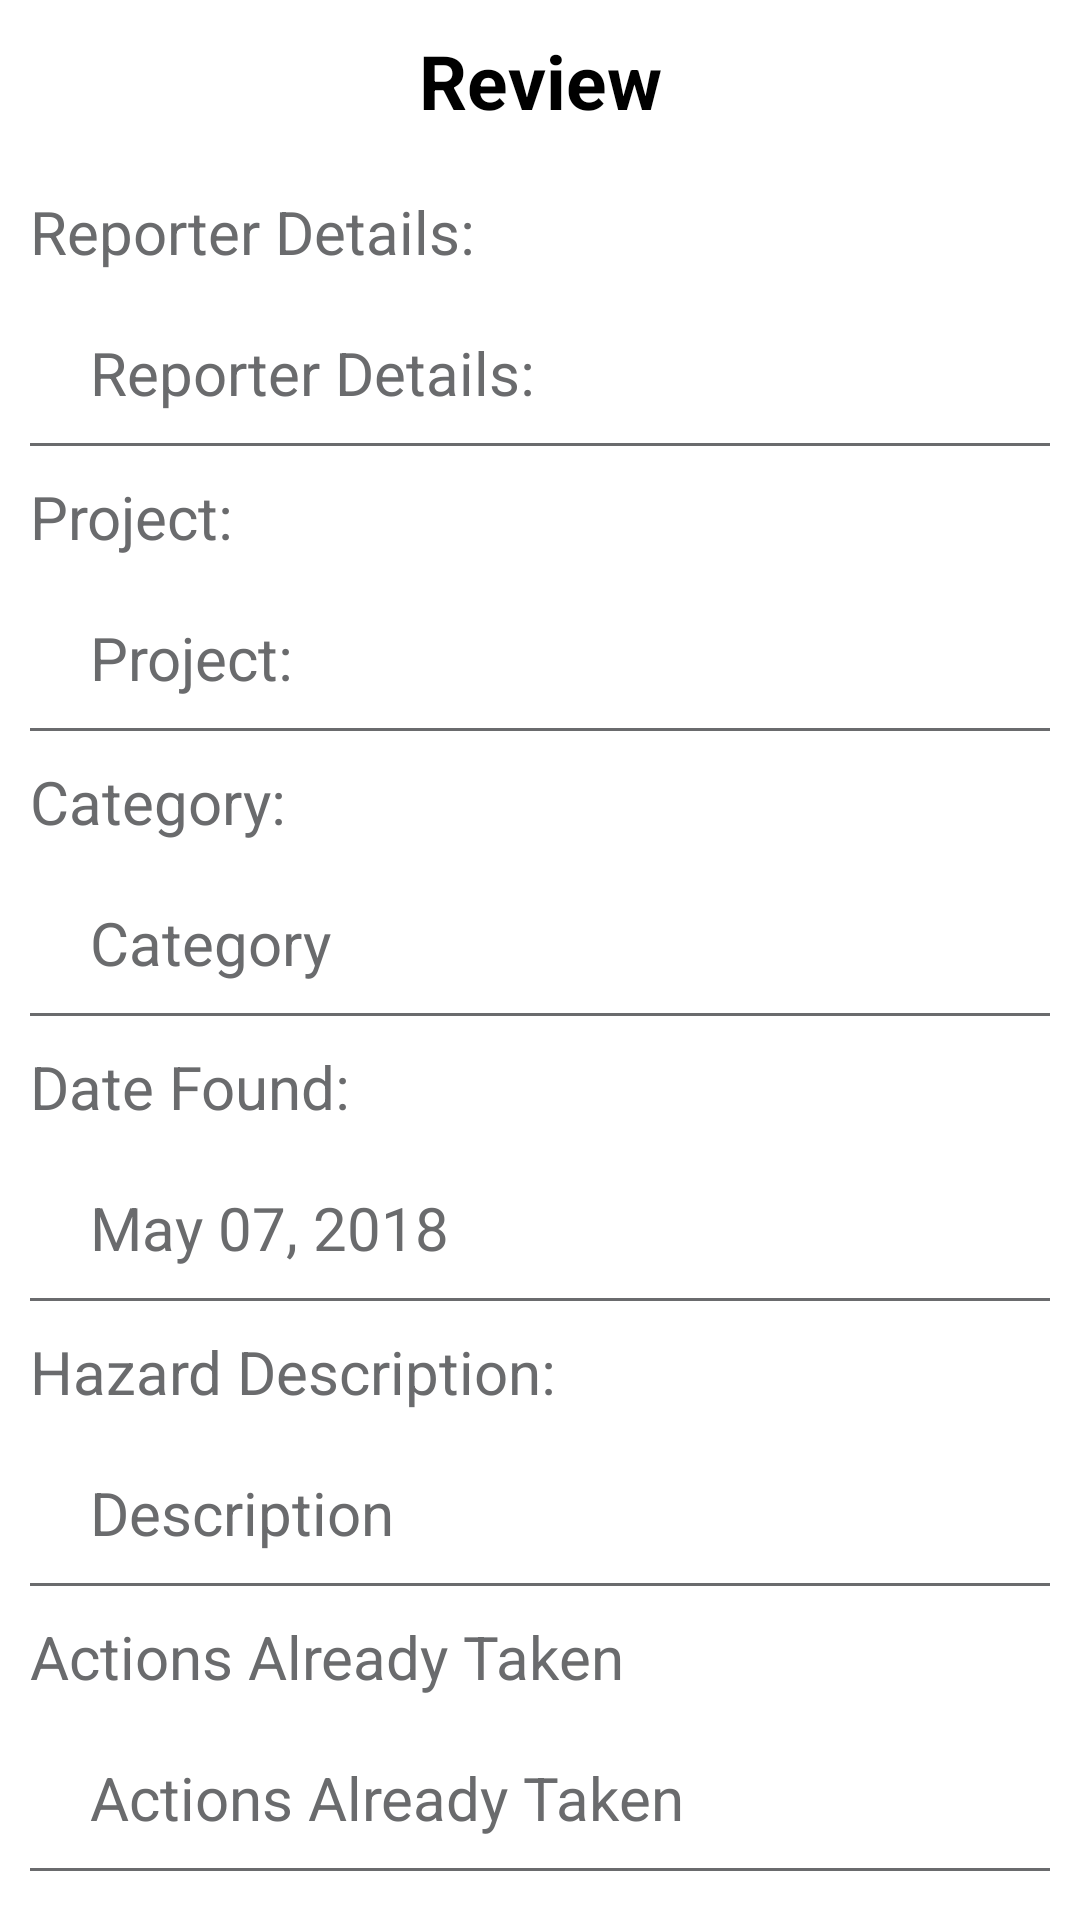

Reconstruct the res/layout file that produces this screen, plus the resources it refers to.
<!-- AndroidManifest.xml: application theme Theme.AppCompat.NoActionBar -->
<!-- res/layout/activity_review.xml -->
<?xml version="1.0" encoding="utf-8"?>
<RelativeLayout xmlns:android="http://schemas.android.com/apk/res/android"
              android:orientation="vertical"
              android:layout_width="match_parent"
              android:layout_height="match_parent"
              android:background="@color/white">

    <LinearLayout
        android:layout_width="match_parent"
        android:layout_height="match_parent"
        android:orientation="vertical">

        <TextView
            android:layout_width="match_parent"
            android:layout_height="wrap_content"
            android:layout_marginBottom="10dp"
            android:layout_marginTop="10dp"
            android:gravity="center"
            android:text="@string/review"
            android:textColor="@color/black"
            android:textSize="25sp"
            android:textStyle="bold"
            />

        <ScrollView
            android:layout_width="match_parent"
            android:layout_height="match_parent"
            >

            <LinearLayout
                android:layout_width="match_parent"
                android:layout_height="wrap_content"
                android:orientation="vertical">

                <TextView
                    android:layout_width="match_parent"
                    android:layout_height="wrap_content"
                    android:padding="10dp"
                    android:text="@string/reporter_details"
                    android:textColor="@color/gray"
                    android:textSize="20sp"
                    />

                <TextView
                    android:id="@+id/report_details_text_view"
                    android:layout_width="match_parent"
                    android:layout_height="wrap_content"
                    android:padding="10dp"
                    android:text="@string/reporter_details"
                    android:textColor="@color/gray"
                    android:textSize="20sp"
                    android:layout_marginStart="20dp"/>

                <View
                    android:layout_width="match_parent"
                    android:layout_height="1dp"
                    android:background="@color/gray"
                    android:layout_marginEnd="10dp"
                    android:layout_marginStart="10dp"/>

                <TextView
                    android:layout_width="match_parent"
                    android:layout_height="wrap_content"
                    android:padding="10dp"
                    android:text="@string/project"
                    android:textColor="@color/gray"
                    android:textSize="20sp"
                    />

                <TextView
                    android:id="@+id/project_text_view"
                    android:layout_width="match_parent"
                    android:layout_height="wrap_content"
                    android:padding="10dp"
                    android:text="@string/project"
                    android:textColor="@color/gray"
                    android:textSize="20sp"
                    android:layout_marginStart="20dp"/>

                <View
                    android:layout_width="match_parent"
                    android:layout_height="1dp"
                    android:background="@color/gray"
                    android:layout_marginEnd="10dp"
                    android:layout_marginStart="10dp"/>

                <TextView
                    android:layout_width="match_parent"
                    android:layout_height="wrap_content"
                    android:padding="10dp"
                    android:text="@string/category_header"
                    android:textColor="@color/gray"
                    android:textSize="20sp"
                    />

                <TextView
                    android:id="@+id/category_text_view"
                    android:layout_width="match_parent"
                    android:layout_height="wrap_content"
                    android:padding="10dp"
                    android:text="@string/category"
                    android:textColor="@color/gray"
                    android:textSize="20sp"
                    android:layout_marginStart="20dp"/>

                <View
                    android:layout_width="match_parent"
                    android:layout_height="1dp"
                    android:background="@color/gray"
                    android:layout_marginEnd="10dp"
                    android:layout_marginStart="10dp"/>

                <TextView
                    android:layout_width="match_parent"
                    android:layout_height="wrap_content"
                    android:padding="10dp"
                    android:text="@string/date_found"
                    android:textColor="@color/gray"
                    android:textSize="20sp"
                    />

                <TextView
                    android:id="@+id/date_text_view"
                    android:layout_width="match_parent"
                    android:layout_height="wrap_content"
                    android:padding="10dp"
                    android:text="May 07, 2018"
                    android:textColor="@color/gray"
                    android:textSize="20sp"
                    android:layout_marginStart="20dp"
                    />

                <View
                    android:layout_width="match_parent"
                    android:layout_height="1dp"
                    android:background="@color/gray"
                    android:layout_marginEnd="10dp"
                    android:layout_marginStart="10dp"/>

                <TextView
                    android:layout_width="match_parent"
                    android:layout_height="wrap_content"
                    android:padding="10dp"
                    android:text="@string/hazard_description"
                    android:textColor="@color/gray"
                    android:textSize="20sp"
                    />

                <TextView
                    android:id="@+id/description_text_view"
                    android:layout_width="match_parent"
                    android:layout_height="wrap_content"
                    android:padding="10dp"
                    android:text="@string/description"
                    android:textColor="@color/gray"
                    android:textSize="20sp"
                    android:layout_marginStart="20dp"/>

                <View
                    android:layout_width="match_parent"
                    android:layout_height="1dp"
                    android:background="@color/gray"
                    android:layout_marginEnd="10dp"
                    android:layout_marginStart="10dp"/>

                <TextView
                    android:layout_width="match_parent"
                    android:layout_height="wrap_content"
                    android:padding="10dp"
                    android:text="@string/actions_already_taken"
                    android:textColor="@color/gray"
                    android:textSize="20sp"
                    />

                <TextView
                    android:id="@+id/actions_text_view"
                    android:layout_width="match_parent"
                    android:layout_height="wrap_content"
                    android:padding="10dp"
                    android:text="@string/actions_already_taken"
                    android:textColor="@color/gray"
                    android:textSize="20sp"
                    android:layout_marginStart="20dp"/>

                <View
                    android:layout_width="match_parent"
                    android:layout_height="1dp"
                    android:background="@color/gray"
                    android:layout_marginEnd="10dp"
                    android:layout_marginStart="10dp"/>

                <ImageView
                    android:id="@+id/photo_image_view"
                    android:layout_width="350dp"
                    android:layout_height="150dp"
                    android:layout_gravity="center"
                    android:layout_marginTop="10dp"
                    android:layout_marginBottom="10dp"
                    />

                <Button
                    android:id="@+id/upload_now_button"
                    android:layout_width="match_parent"
                    android:layout_height="wrap_content"
                    android:background="@color/green_button_color"
                    android:text="@string/upload_now"
                    android:textAllCaps="false"
                    android:textColor="@color/white"/>

                <Button
                    android:id="@+id/upload_later_button"
                    android:layout_width="match_parent"
                    android:layout_height="wrap_content"
                    android:background="@color/green_button_color"
                    android:text="@string/upload_later"
                    android:textAllCaps="false"
                    android:textColor="@color/white"/>

                <Button
                    android:id="@+id/cancel_button"
                    android:layout_width="match_parent"
                    android:layout_height="wrap_content"
                    android:background="@color/white"
                    android:text="@string/cancel_report"
                    android:textAllCaps="false"
                    android:textColor="@color/green_button_color"/>
            </LinearLayout>

        </ScrollView>

    </LinearLayout>

    <RelativeLayout
        android:id="@+id/loading_view"
        android:layout_width="match_parent"
        android:layout_height="match_parent"
        android:background="@color/gray_70"
        android:clickable="true"
        android:visibility="gone">

        <LinearLayout
            android:layout_width="match_parent"
            android:layout_height="match_parent"
            android:orientation="vertical"
            android:gravity="center">

            <ProgressBar
                android:layout_width="70dp"
                android:layout_height="70dp"
                style="@android:style/Widget.ProgressBar.Large"/>

            <TextView
                android:layout_width="wrap_content"
                android:layout_height="wrap_content"
                android:text="@string/uploading_report"
                android:textSize="20sp"
                android:textStyle="bold"
                android:textColor="@color/white"
                />

        </LinearLayout>


    </RelativeLayout>

</RelativeLayout>
<!-- resources referenced by this layout -->
<resources>
  <color name="black">#000000</color>
  <color name="gray">#6A6B6D</color>
  <color name="gray_70">#A96A6B6D</color>
  <color name="green_button_color">#9ABA4C</color>
  <color name="white">#FFFFFF</color>
  <string name="actions_already_taken">Actions Already Taken</string>
  <string name="cancel_report">Cancel Report</string>
  <string name="category">Category</string>
  <string name="category_header">Category:</string>
  <string name="date_found">Date Found:</string>
  <string name="description">Description</string>
  <string name="hazard_description">Hazard Description:</string>
  <string name="project">Project:</string>
  <string name="reporter_details">Reporter Details:</string>
  <string name="review">Review</string>
  <string name="upload_later">Upload Later</string>
  <string name="upload_now">Upload Report Now</string>
  <string name="uploading_report">Uploading report</string>
</resources>
